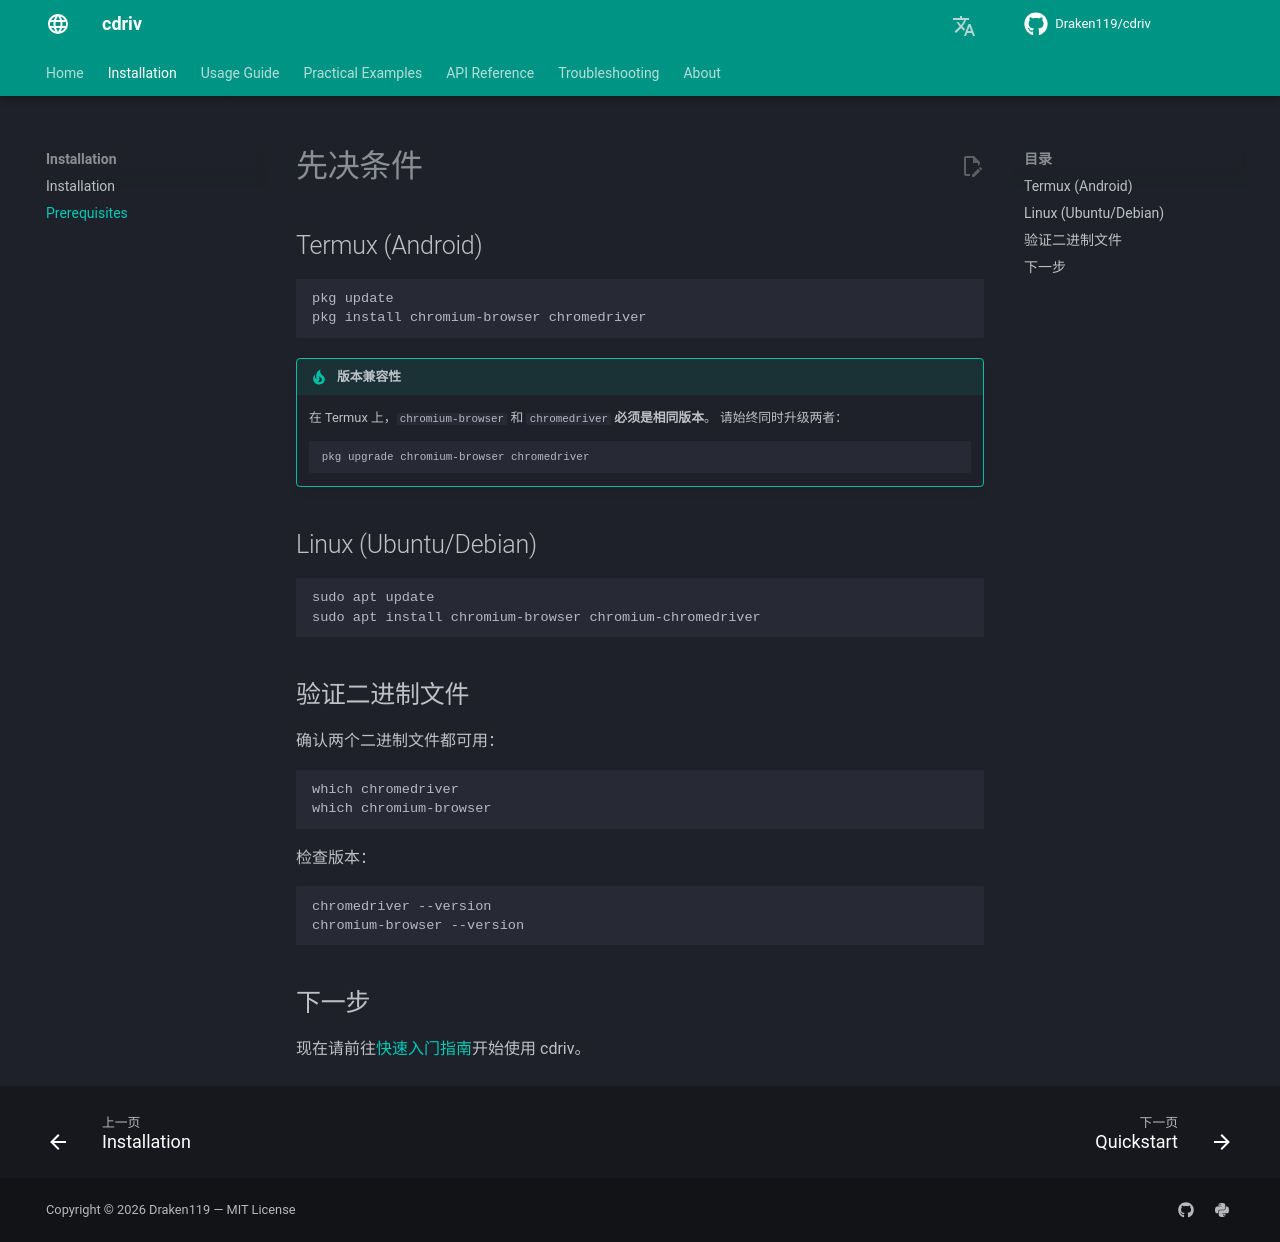

repository: Draken119/cdriv · page: zh/prerequisites/index.html · generator: mkdocs

# 先决条件

## Termux (Android)

```bash
pkg update
pkg install chromium-browser chromedriver
```

!!! tip "版本兼容性"
    在 Termux 上，`chromium-browser` 和 `chromedriver` **必须是相同版本**。
    请始终同时升级两者：

    ```bash
    pkg upgrade chromium-browser chromedriver
    ```

## Linux (Ubuntu/Debian)

```bash
sudo apt update
sudo apt install chromium-browser chromium-chromedriver
```

## 验证二进制文件

确认两个二进制文件都可用：

```bash
which chromedriver
which chromium-browser
```

检查版本：

```bash
chromedriver --version
chromium-browser --version
```

## 下一步

现在请前往[快速入门指南](usage/quickstart.md)开始使用 cdriv。
